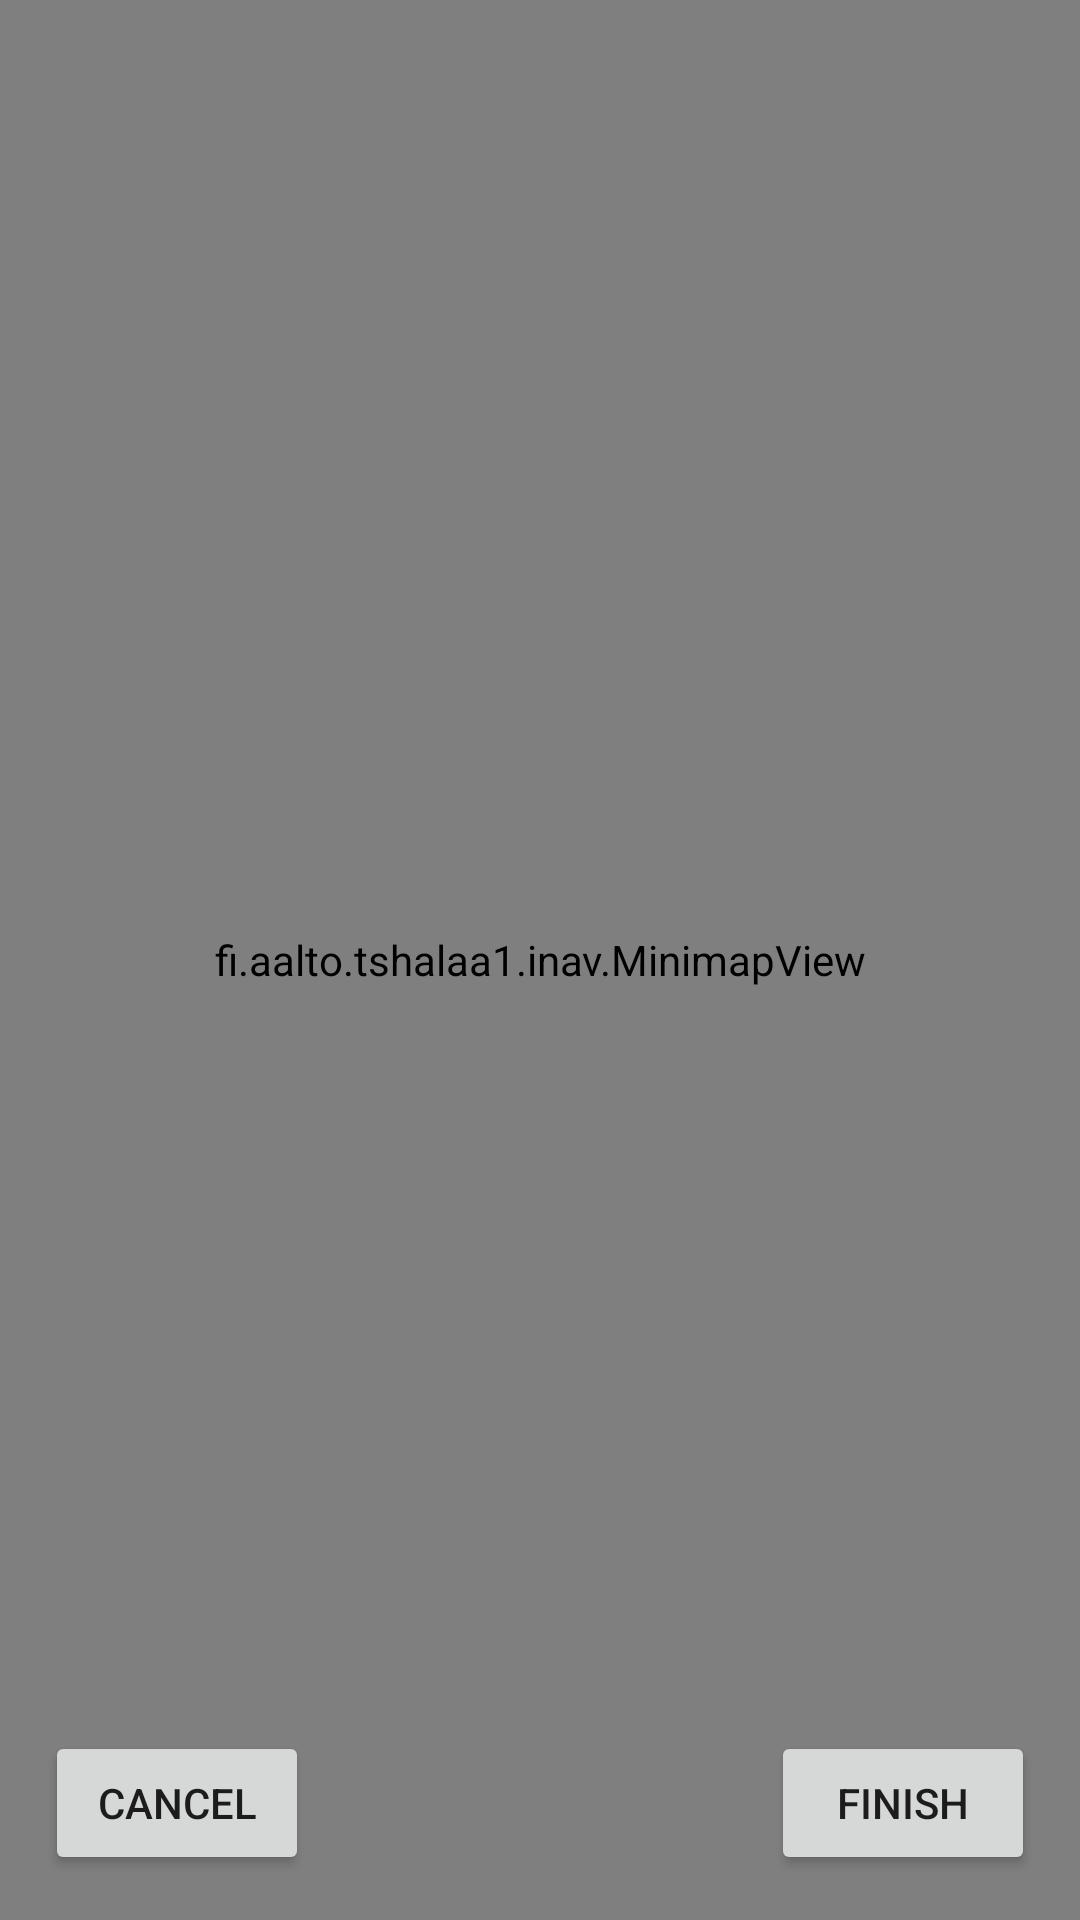

Reconstruct the res/layout file that produces this screen, plus the resources it refers to.
<!-- AndroidManifest.xml: application theme AppTheme -->
<!-- res/layout/content_edit_marker_location.xml -->
<?xml version="1.0" encoding="utf-8"?>
<RelativeLayout xmlns:android="http://schemas.android.com/apk/res/android"
    xmlns:tools="http://schemas.android.com/tools"
    android:layout_width="match_parent"
    android:layout_height="match_parent"
    tools:context="fi.aalto.tshalaa1.inav.MinimapFragment"
    android:id="@+id/edit_marker_LO"
    android:background="#f5f5f5">

    <fi.aalto.tshalaa1.inav.MinimapView
        android:id="@+id/image_minimap"
        android:layout_width="match_parent"
        android:layout_height="match_parent" />

    <Button android:id="@+id/finishB"
        android:layout_width="wrap_content"
        android:layout_height="wrap_content"
        android:text="Finish"
        android:layout_alignParentBottom="true"
        android:layout_alignParentEnd="true"
        android:layout_margin="15dp"/>

    <Button android:id="@+id/cancelB"
        android:layout_width="wrap_content"
        android:layout_height="wrap_content"
        android:text="Cancel"
        android:layout_alignParentBottom="true"
        android:layout_alignParentStart="true"
        android:layout_margin="15dp"/>


</RelativeLayout>
<!-- resources referenced by this layout -->
<resources>
  <style name="AppTheme" parent="Theme.AppCompat.Light.DarkActionBar">
          
          <item name="colorPrimary">@color/colorPrimary</item>
          <item name="colorPrimaryDark">@color/colorPrimaryDark</item>
          <item name="colorAccent">@color/colorAccent</item>
      </style>
  <color name="colorPrimary">#adeacf</color>
  <color name="colorPrimaryDark">#85e0b7</color>
  <color name="colorAccent">#8d8d8d</color>
</resources>
